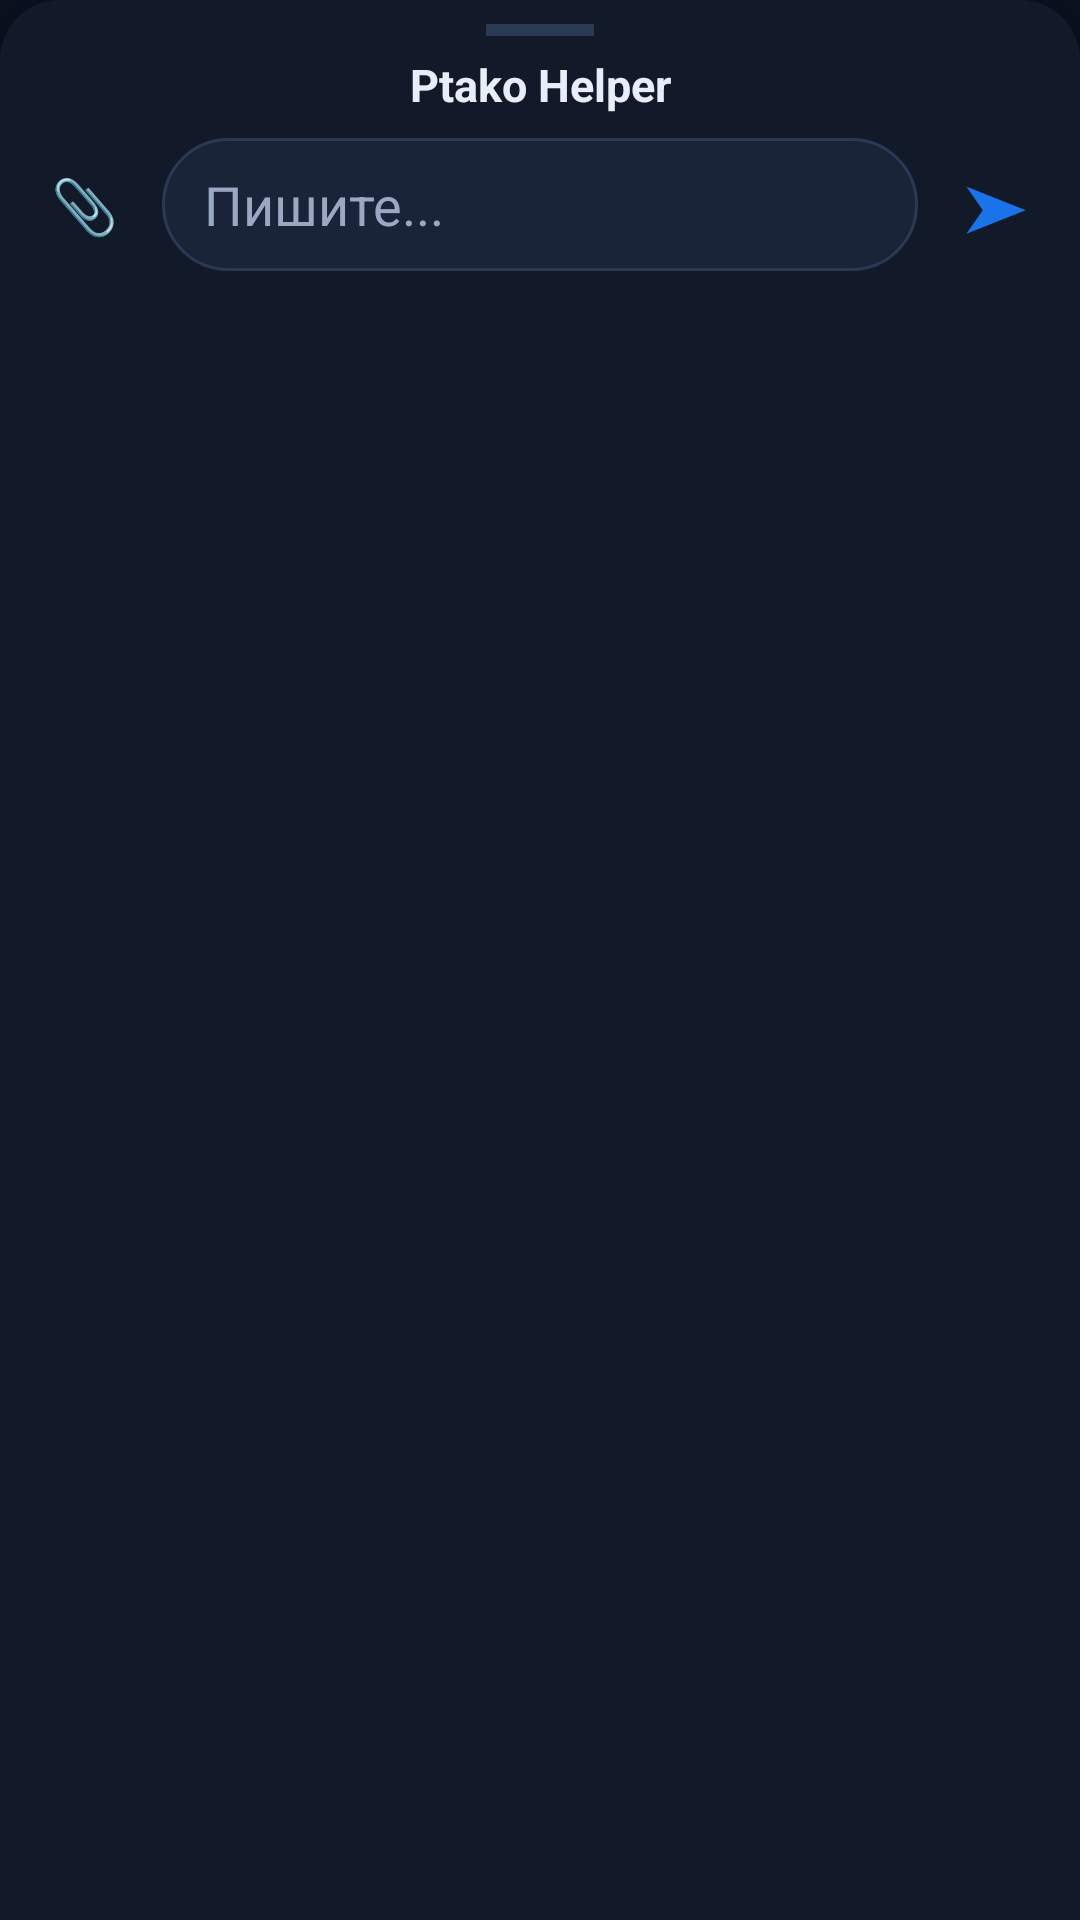

Produce the Android XML layout that renders to this screen, including the resource entries it uses.
<!-- AndroidManifest.xml: application theme Theme.Assistant -->
<!-- res/layout/activity_assist.xml -->
<?xml version="1.0" encoding="utf-8"?>
<LinearLayout xmlns:android="http://schemas.android.com/apk/res/android"
    android:id="@+id/sheet"
    android:layout_width="match_parent"
    android:layout_height="wrap_content"
    android:background="@drawable/bg_assist_sheet"
    android:elevation="12dp"
    android:orientation="vertical"
    android:paddingTop="8dp">

    <View
        android:layout_width="36dp"
        android:layout_height="4dp"
        android:layout_gravity="center_horizontal"
        android:layout_marginBottom="6dp"
        android:background="@color/ptako_stroke" />

    <TextView
        android:layout_width="match_parent"
        android:layout_height="wrap_content"
        android:gravity="center"
        android:paddingBottom="6dp"
        android:text="@string/app_name"
        android:textColor="@color/ptako_text"
        android:textSize="15sp"
        android:textStyle="bold" />

    <androidx.recyclerview.widget.RecyclerView
        android:id="@+id/list"
        android:layout_width="match_parent"
        android:layout_height="200dp"
        android:clipToPadding="false"
        android:paddingBottom="4dp"
        android:visibility="gone" />

    <TextView
        android:id="@+id/attachPreview"
        android:layout_width="match_parent"
        android:layout_height="wrap_content"
        android:paddingStart="12dp"
        android:paddingEnd="12dp"
        android:textColor="@color/ptako_blue_soft"
        android:visibility="gone" />

    <LinearLayout
        android:layout_width="match_parent"
        android:layout_height="wrap_content"
        android:gravity="center_vertical"
        android:orientation="horizontal"
        android:paddingStart="6dp"
        android:paddingEnd="6dp"
        android:paddingBottom="10dp">

        <Button
            android:id="@+id/btnAttach"
            style="@style/Widget.Material3.Button.TextButton"
            android:layout_width="44dp"
            android:layout_height="48dp"
            android:contentDescription="Вложение"
            android:minWidth="0dp"
            android:padding="0dp"
            android:text="📎"
            android:textSize="18sp" />

        <EditText
            android:id="@+id/input"
            android:layout_width="0dp"
            android:layout_height="wrap_content"
            android:layout_marginStart="4dp"
            android:layout_marginEnd="4dp"
            android:layout_weight="1"
            android:background="@drawable/bg_input"
            android:hint="@string/hint_write"
            android:imeOptions="actionSend"
            android:importantForAutofill="no"
            android:inputType="textMultiLine|textCapSentences"
            android:maxLines="4"
            android:paddingStart="14dp"
            android:paddingTop="10dp"
            android:paddingEnd="14dp"
            android:paddingBottom="10dp"
            android:textColor="@color/ptako_text"
            android:textColorHint="@color/ptako_text_muted" />

        <Button
            android:id="@+id/btnSend"
            style="@style/Widget.Material3.Button.TextButton"
            android:layout_width="44dp"
            android:layout_height="48dp"
            android:contentDescription="Отправить"
            android:minWidth="0dp"
            android:padding="0dp"
            android:text="➤"
            android:textColor="@color/ptako_blue_soft"
            android:textSize="22sp" />
    </LinearLayout>
</LinearLayout>
<!-- resources referenced by this layout -->
<resources>
  <color name="ptako_blue_soft">#FF1A73E8</color>
  <color name="ptako_stroke">#FF2A3A55</color>
  <color name="ptako_text">#FFE8EEF8</color>
  <color name="ptako_text_muted">#FF9AA8C2</color>
  <!-- drawable bg_assist_sheet (drawable) -->
  <?xml version="1.0" encoding="utf-8"?>
  <shape xmlns:android="http://schemas.android.com/apk/res/android"
      android:shape="rectangle">
      <solid android:color="@color/ptako_surface" />
      <corners
          android:topLeftRadius="20dp"
          android:topRightRadius="20dp" />
  </shape>
  <!-- drawable bg_input (drawable) -->
  <?xml version="1.0" encoding="utf-8"?>
  <shape xmlns:android="http://schemas.android.com/apk/res/android"
      android:shape="rectangle">
      <solid android:color="@color/ptako_surface_alt" />
      <corners android:radius="22dp" />
      <stroke
          android:width="1dp"
          android:color="@color/ptako_stroke" />
  </shape>
  <string name="app_name">Ptako Helper</string>
  <string name="hint_write">Пишите...</string>
  <style name="Theme.Assistant" parent="Theme.Material3.Dark.NoActionBar">
          <item name="colorPrimary">@color/ptako_blue</item>
          <item name="colorOnPrimary">@color/ptako_text</item>
          <item name="colorPrimaryContainer">@color/ptako_blue_dark</item>
          <item name="colorSecondary">@color/ptako_blue_soft</item>
          <item name="colorAccent">@color/ptako_blue</item>
          <item name="android:statusBarColor">@color/ptako_bg</item>
          <item name="android:navigationBarColor">@color/ptako_bg</item>
          <item name="android:windowBackground">@color/ptako_bg</item>
          <item name="android:textColor">@color/ptako_text</item>
          <item name="android:textColorPrimary">@color/ptako_text</item>
          <item name="android:textColorSecondary">@color/ptako_text_muted</item>
          <item name="android:textColorHint">@color/ptako_text_muted</item>
          <item name="colorSurface">@color/ptako_surface</item>
          <item name="android:forceDarkAllowed">true</item>
      </style>
  <color name="ptako_surface">#FF121A2A</color>
  <color name="ptako_surface_alt">#FF1A2438</color>
  <color name="ptako_blue">#FF1565C0</color>
  <color name="ptako_blue_dark">#FF0D47A1</color>
  <color name="ptako_bg">#FF0B1220</color>
</resources>
